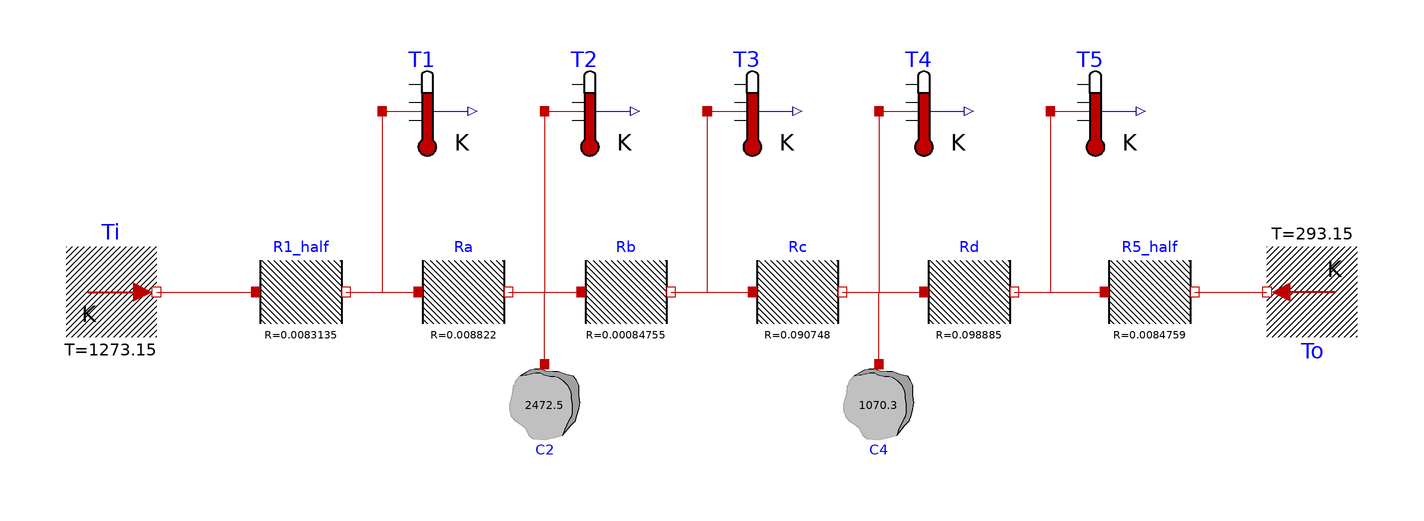

This picture is the connection diagram that the Modelica source below describes through its graphical annotations.

model rocketNozzle
  Modelica.Thermal.HeatTransfer.Components.HeatCapacitor C2(C=2472.5)
    annotation (Placement(transformation(
        extent={{-10,-10},{10,10}},
        rotation=180,
        origin={-20,-14})));
  Modelica.Thermal.HeatTransfer.Components.ThermalResistor Ra(R=0.008822)
    annotation (Placement(transformation(extent={{-48,2},{-28,22}})));
  Modelica.Thermal.HeatTransfer.Components.ThermalResistor Rb(R=0.00084755)
    annotation (Placement(transformation(extent={{-12,2},{8,22}})));
  Modelica.Thermal.HeatTransfer.Components.HeatCapacitor C4(C=1070.3)
    annotation (Placement(transformation(
        extent={{-10,-10},{10,10}},
        rotation=180,
        origin={54,-14})));
  Modelica.Thermal.HeatTransfer.Components.ThermalResistor Rd(R=0.098885)
    annotation (Placement(transformation(extent={{64,2},{84,22}})));
  Modelica.Thermal.HeatTransfer.Components.ThermalResistor R5_half(R=0.0084759)
    annotation (Placement(transformation(extent={{104,2},{124,22}})));
  Modelica.Thermal.HeatTransfer.Components.ThermalResistor R1_half(R=0.0083135)
    annotation (Placement(transformation(extent={{-84,2},{-64,22}})));
  Modelica.Thermal.HeatTransfer.Sensors.TemperatureSensor T1
    annotation (Placement(transformation(extent={{-56,42},{-36,62}})));
  Modelica.Thermal.HeatTransfer.Components.ThermalResistor Rc(R=0.090748)
    annotation (Placement(transformation(extent={{26,2},{46,22}})));
  Modelica.Thermal.HeatTransfer.Sensors.TemperatureSensor T2
    annotation (Placement(transformation(extent={{-20,42},{0,62}})));
  Modelica.Thermal.HeatTransfer.Sensors.TemperatureSensor T3
    annotation (Placement(transformation(extent={{16,42},{36,62}})));
  Modelica.Thermal.HeatTransfer.Sensors.TemperatureSensor T4
    annotation (Placement(transformation(extent={{54,42},{74,62}})));
  Modelica.Thermal.HeatTransfer.Sensors.TemperatureSensor T5
    annotation (Placement(transformation(extent={{92,42},{112,62}})));
  Modelica.Thermal.HeatTransfer.Sources.FixedTemperature Ti(T=1273.15)
    annotation (Placement(transformation(extent={{-126,2},{-106,22}})));
  Modelica.Thermal.HeatTransfer.Sources.FixedTemperature To(T=293.15)
    annotation (Placement(transformation(
        extent={{-10,-10},{10,10}},
        rotation=180,
        origin={150,12})));
equation
  connect(Ra.port_b, Rb.port_a)
    annotation (Line(points={{-28,12},{-12,12}}, color={191,0,0}));
  connect(C2.port, Rb.port_a)
    annotation (Line(points={{-20,-4},{-20,12},{-12,12}}, color={191,0,0}));
  connect(Rd.port_b, R5_half.port_a)
    annotation (Line(points={{84,12},{104,12}}, color={191,0,0}));
  connect(R1_half.port_b, Ra.port_a)
    annotation (Line(points={{-64,12},{-48,12}}, color={191,0,0}));
  connect(T1.port, Ra.port_a)
    annotation (Line(points={{-56,52},{-56,12},{-48,12}}, color={191,0,0}));
  connect(Rb.port_b, Rc.port_a)
    annotation (Line(points={{8,12},{26,12}}, color={191,0,0}));
  connect(Rc.port_b, Rd.port_a)
    annotation (Line(points={{46,12},{64,12}}, color={191,0,0}));
  connect(T2.port, Rb.port_a)
    annotation (Line(points={{-20,52},{-20,12},{-12,12}}, color={191,0,0}));
  connect(T3.port, Rc.port_a)
    annotation (Line(points={{16,52},{16,12},{26,12}}, color={191,0,0}));
  connect(T4.port, Rd.port_a)
    annotation (Line(points={{54,52},{54,12},{64,12}}, color={191,0,0}));
  connect(C4.port, Rd.port_a)
    annotation (Line(points={{54,-4},{54,12},{64,12}}, color={191,0,0}));
  connect(T5.port, R5_half.port_a)
    annotation (Line(points={{92,52},{92,12},{104,12}}, color={191,0,0}));
  connect(R5_half.port_b, To.port) annotation (Line(points={{124,12},{132,12},{
          132,12},{140,12}}, color={191,0,0}));
  connect(Ti.port, R1_half.port_a)
    annotation (Line(points={{-106,12},{-84,12}}, color={191,0,0}));
  annotation (uses(Modelica(version="4.0.0")), experiment(
      StartTime=1,
      StopTime=60,
      __Dymola_Algorithm="Dassl"));
end rocketNozzle;